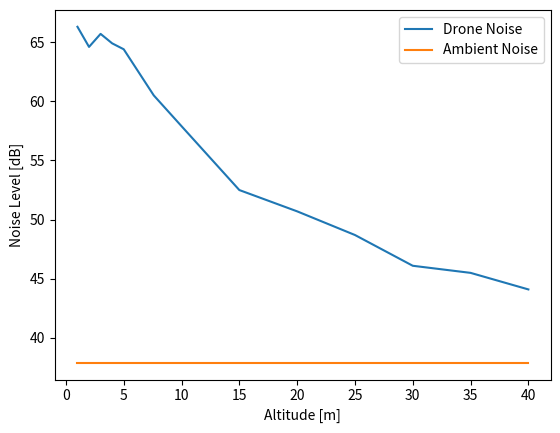

Python code for this plot:
import numpy as np
import matplotlib.pyplot as plt

I0 = 1e-12 # W/m2
firstdistance = 10 # meters from first measurement

altitude = [
	1,
	2,
	3,
	4,
	5,
	7.6,
	10,
	15,
	20,
	25,
	30,
	35,
	40,
	# 45,
	# 50,
	# 60,
	# 70
]

altitudepredicted = altitude + np.linspace(80,100).tolist()

# for element in altitude:
# 	altitude[altitude.index(element)] -= 1
# altitude[0] = 0

decibels = [
	66.3,
	64.6,
	65.7,
	64.9,
	64.4,
	60.5,
	57.9,
	52.5,
	50.7,
	48.7,
	46.1,
	45.5,
	44.1,
	# 45.4,
	# 49.6,
	# 45.5,
	# 44.5
]

ambient = [
    37.9,
    37.9,
    37.9,
    37.9,
    37.9,
    37.9,
    37.9,
    37.9,
    37.9,
    37.9,
    37.9,
    37.9,
    37.9,
    # 37.9,
    # 37.9,
    # 37.9,
    # 37.9
]

# calculate drone power
ambientintensity    = 10**(ambient[0]/10) * I0
dronepower          = (10**(decibels[1]/10) * I0 - ambientintensity) * 4*np.pi*firstdistance

# calculate predicted intensity as a function of distance
droneintensity      = []
decibelspredicted   = []
for i in range(len(altitude+altitudepredicted)):
    droneintensity.append(dronepower / (4*np.pi*(altitude + altitudepredicted)[i]**2))
    decibelspredicted.append(10 * np.log10(droneintensity[i]/I0 + ambientintensity/I0))

fig = plt.figure(1)
fig.patch.set_facecolor('w')
plt.xlabel('Altitude [m]')
plt.ylabel('Noise Level [dB]')
plt.plot(altitude, decibels)
plt.plot(altitude, ambient)
# plt.plot(altitude+altitudepredicted, decibelspredicted)
plt.legend(['Drone Noise','Ambient Noise'])

plt.show()
